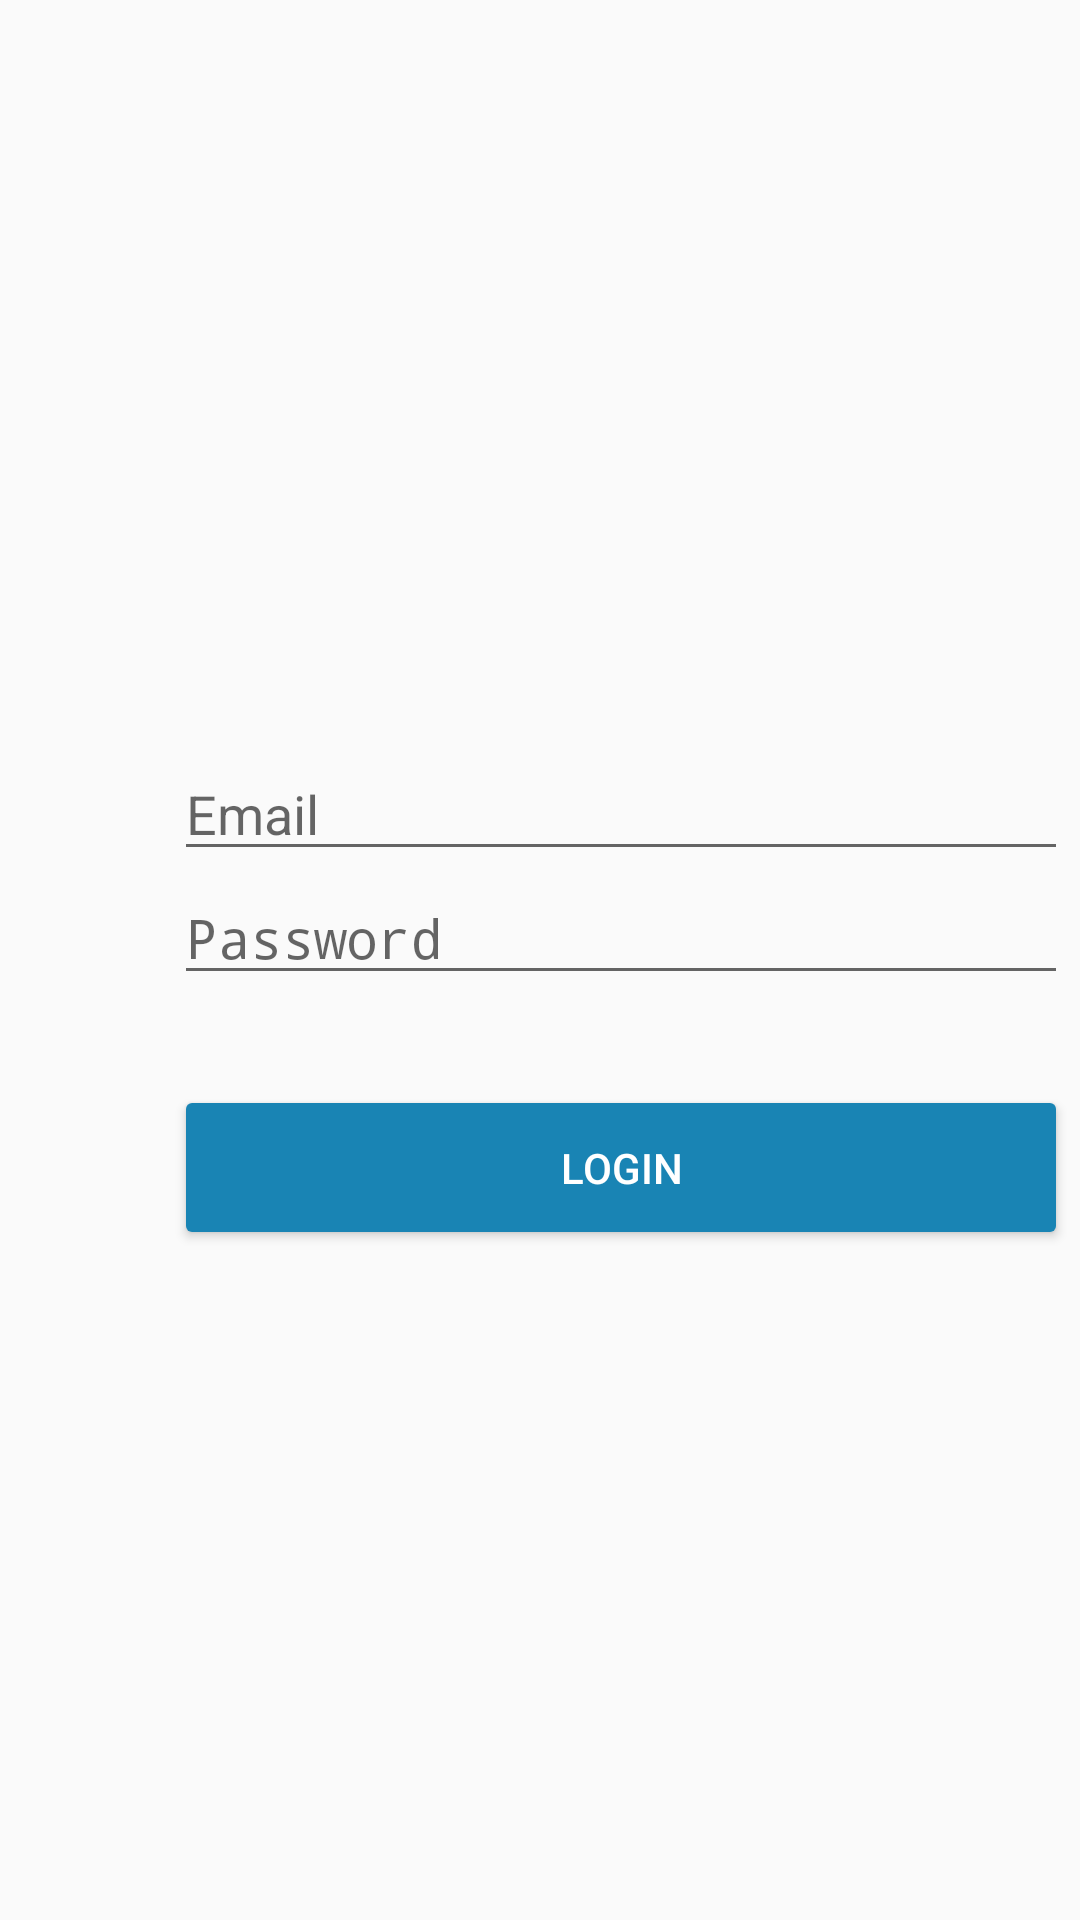

The Android layout XML behind this screen, and the referenced resources:
<!-- AndroidManifest.xml: activity theme AppTheme.NoActionBar -->
<!-- res/layout/activity_main.xml -->
<?xml version="1.0" encoding="utf-8"?>
<RelativeLayout
    xmlns:android="http://schemas.android.com/apk/res/android"
    xmlns:app="http://schemas.android.com/apk/res-auto"
    xmlns:tools="http://schemas.android.com/tools"
    android:layout_width="match_parent"
    android:layout_height="match_parent"
    tools:context=".MainActivity">

    <LinearLayout
        android:layout_width="wrap_content"
        android:layout_height="wrap_content"
        android:layout_alignParentStart="true"
        android:layout_alignParentTop="true"
        android:layout_centerInParent="true"
        android:layout_marginStart="58dp"
        android:layout_marginTop="249dp"
        android:gravity="center"
        android:orientation="vertical">

        <EditText
            android:id="@+id/etemail"
            android:layout_width="298dp"
            android:layout_height="wrap_content"
            android:hint="Email"
            android:inputType="textEmailAddress"
            android:textColor="@color/colorText2" />

        <ProgressBar
            android:id="@+id/loading"
            android:layout_width="match_parent"
            android:layout_height="wrap_content"
            android:layout_marginTop="30dp"
            android:visibility="gone" />

        <EditText
            android:id="@+id/etpassword"
            android:layout_width="match_parent"
            android:layout_height="wrap_content"
            android:hint="Password"
            android:inputType="textPassword"
            android:textColor="@color/colorText2" />

        <Button
            android:layout_width="match_parent"
            android:layout_height="55dp"
            android:layout_marginTop="30dp"
            android:backgroundTint="@color/colorPrimary2"
            android:text="Login"
            android:textColor="@android:color/white" />
    </LinearLayout>

</RelativeLayout>
<!-- resources referenced by this layout -->
<resources>
  <color name="colorPrimary2">#1984b4</color>
  <color name="colorText2">#000000</color>
  <style name="AppTheme.NoActionBar">
          <item name="windowActionBar">false</item>
          <item name="windowNoTitle">true</item>
      </style>
</resources>
